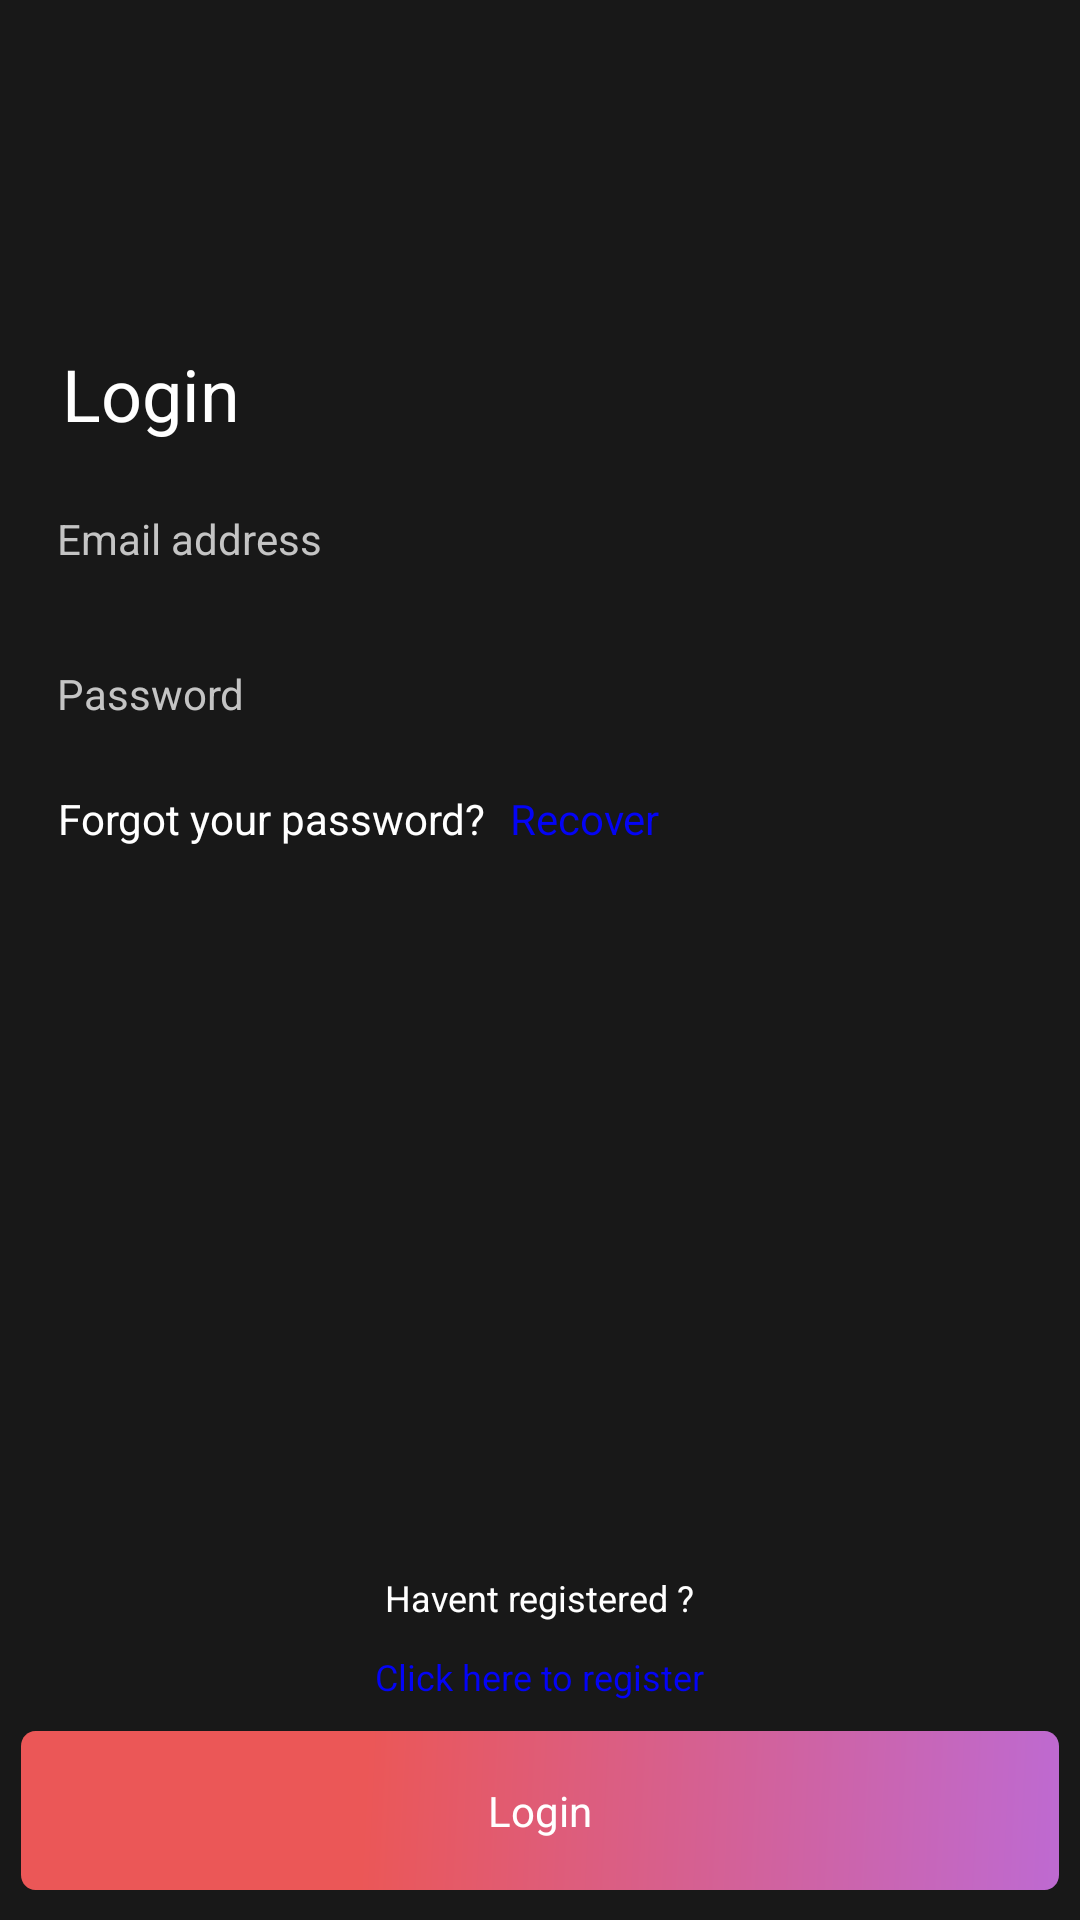

Reconstruct the res/layout file that produces this screen, plus the resources it refers to.
<!-- AndroidManifest.xml: activity theme AppTheme.NoActionBar -->
<!-- res/layout/activity_login.xml -->
<?xml version="1.0" encoding="utf-8"?>
<FrameLayout
    xmlns:android="http://schemas.android.com/apk/res/android"
    xmlns:app="http://schemas.android.com/apk/res-auto"
    xmlns:tools="http://schemas.android.com/tools"
    android:layout_width="match_parent"
    android:layout_height="match_parent"
    android:background="#FFFFFF"
    tools:context=".ui.activities.LoginActivity">


    <FrameLayout
        android:layout_width="match_parent"
        android:layout_height="match_parent"
        android:background="#181818">


        <LinearLayout
            android:layout_width="match_parent"
            android:layout_height="wrap_content"
            android:layout_marginTop="115dp"
            android:layout_marginLeft="19dp"
            android:layout_marginRight="17dp"
            android:orientation="vertical">

            <TextView
                android:id="@+id/login"
                android:layout_width="63dp"
                android:layout_height="33dp"
                android:text="@string/login"
                android:textSize="24sp"
                android:textColor="#FFFFFF"
                android:textAppearance="@style/login"
                android:gravity="center_horizontal|top"
                />

            <EditText
                android:layout_width="match_parent"
                android:hint="Email address"
                android:id="@+id/email"
                android:imeOptions="actionNext"
                android:lines="1"
                android:textColorHint="#C4C4C4"
                android:textSize="14sp"
                android:layout_height="wrap_content"
                android:paddingBottom="10dp"
                android:background="#0000"
                android:layout_marginTop="22dp"
                />

            <View
                android:id="@+id/line"
                android:layout_width="match_parent"
                android:layout_height="0.5dp"
                android:layout_alignParentLeft="true"
                android:layout_alignParentRight="true"
                android:layout_alignParentTop="true"
                android:layout_alignParentBottom="true"
                android:background="@drawable/line"
                />

            <EditText
                android:layout_width="match_parent"
                android:hint="Password"
                android:id="@+id/password"
                android:imeOptions="actionNext"
                android:lines="1"
                android:textColorHint="#C4C4C4"
                android:textSize="14sp"
                android:layout_height="wrap_content"
                android:paddingBottom="10dp"
                android:background="#0000"
                android:layout_marginTop="22dp"
                />

            <View
                android:layout_width="match_parent"
                android:layout_height="0.5dp"
                android:layout_alignParentLeft="true"
                android:layout_alignParentRight="true"
                android:layout_alignParentTop="true"
                android:layout_alignParentBottom="true"
                android:background="@drawable/line"
                />
            <LinearLayout
                android:layout_width="wrap_content"
                android:layout_height="wrap_content"
                android:orientation="horizontal"
                >
                <TextView
                    android:id="@+id/forgot_your"
                    android:textColor="#ffffff"
                    android:layout_width="wrap_content"
                    android:layout_height="wrap_content"
                    android:text="@string/forgot_your"
                    android:textAppearance="@style/forgot_your"
                    android:gravity="center_horizontal|top"
                    android:layout_marginTop="12dp"
                    />
                <TextView
                    android:id="@+id/recover"
                    android:layout_width="wrap_content"
                    android:layout_height="wrap_content"
                    android:text="@string/recover"
                    android:textAppearance="@style/recover"
                    android:gravity="center_horizontal|top"
                    android:layout_marginTop="12dp"
                    android:layout_marginLeft="8dp"
                    />

            </LinearLayout>


        </LinearLayout>

        <LinearLayout
            android:layout_width="match_parent"
            android:layout_height="wrap_content"
            android:orientation="vertical"
            android:layout_marginLeft="7dp"
            android:layout_marginRight="7dp"
            android:layout_marginBottom="10dp"
            android:layout_gravity="bottom"
            >
            <TextView
                android:id="@+id/havent_regi"
                android:layout_width="wrap_content"
                android:layout_height="wrap_content"
                android:layout_gravity="center"
                android:textSize="12sp"
                android:textColor="#ffffff"
                android:text="@string/havent_regi"
                android:gravity="center_horizontal|top"
                />
            <TextView
                android:layout_width="wrap_content"
                android:layout_height="wrap_content"
                android:layout_gravity="center"
                android:textSize="12sp"
                android:textColor="#0404F5"
                android:onClick="@{(view) -> navigator.goToRegister()}"
                android:text="Click here to register"
                android:gravity="center_horizontal|top"
                android:layout_marginTop="10dp"
                />
            <TextView android:layout_width="match_parent"
                android:background="@drawable/gradient"
                android:layout_height="wrap_content"
                android:layout_marginTop="10dp"
                android:text="Login"
                android:onClick="onRegister"
                android:gravity="center"
                android:textColor="#fff"
                />
        </LinearLayout>

    </FrameLayout>


</FrameLayout>
<!-- resources referenced by this layout -->
<resources>
  <!-- drawable gradient: vector/xml drawable (drawable, 2050 chars, omitted) -->
  <string name="forgot_your">Forgot your password?</string>
  <string name="havent_regi">Havent registered ?</string>
  <string name="login">Login</string>
  <string name="recover">Recover</string>
  <style name="forgot_your">
          <item name="android:textSize">14sp</item>
          <item name="android:textColor">#24252F</item>
      </style>
  <style name="login">
          <item name="android:textSize">
              24sp
          </item>
  
          <item name="android:textColor">
              #24252F
          </item>
  
      </style>
  <style name="recover">
          <item name="android:textSize">14sp</item>
          <item name="android:textColor">#0404F5</item>
      </style>
  <style name="AppTheme.NoActionBar">
          <item name="windowActionBar">false</item>
          <item name="windowNoTitle">true</item>
      </style>
</resources>
